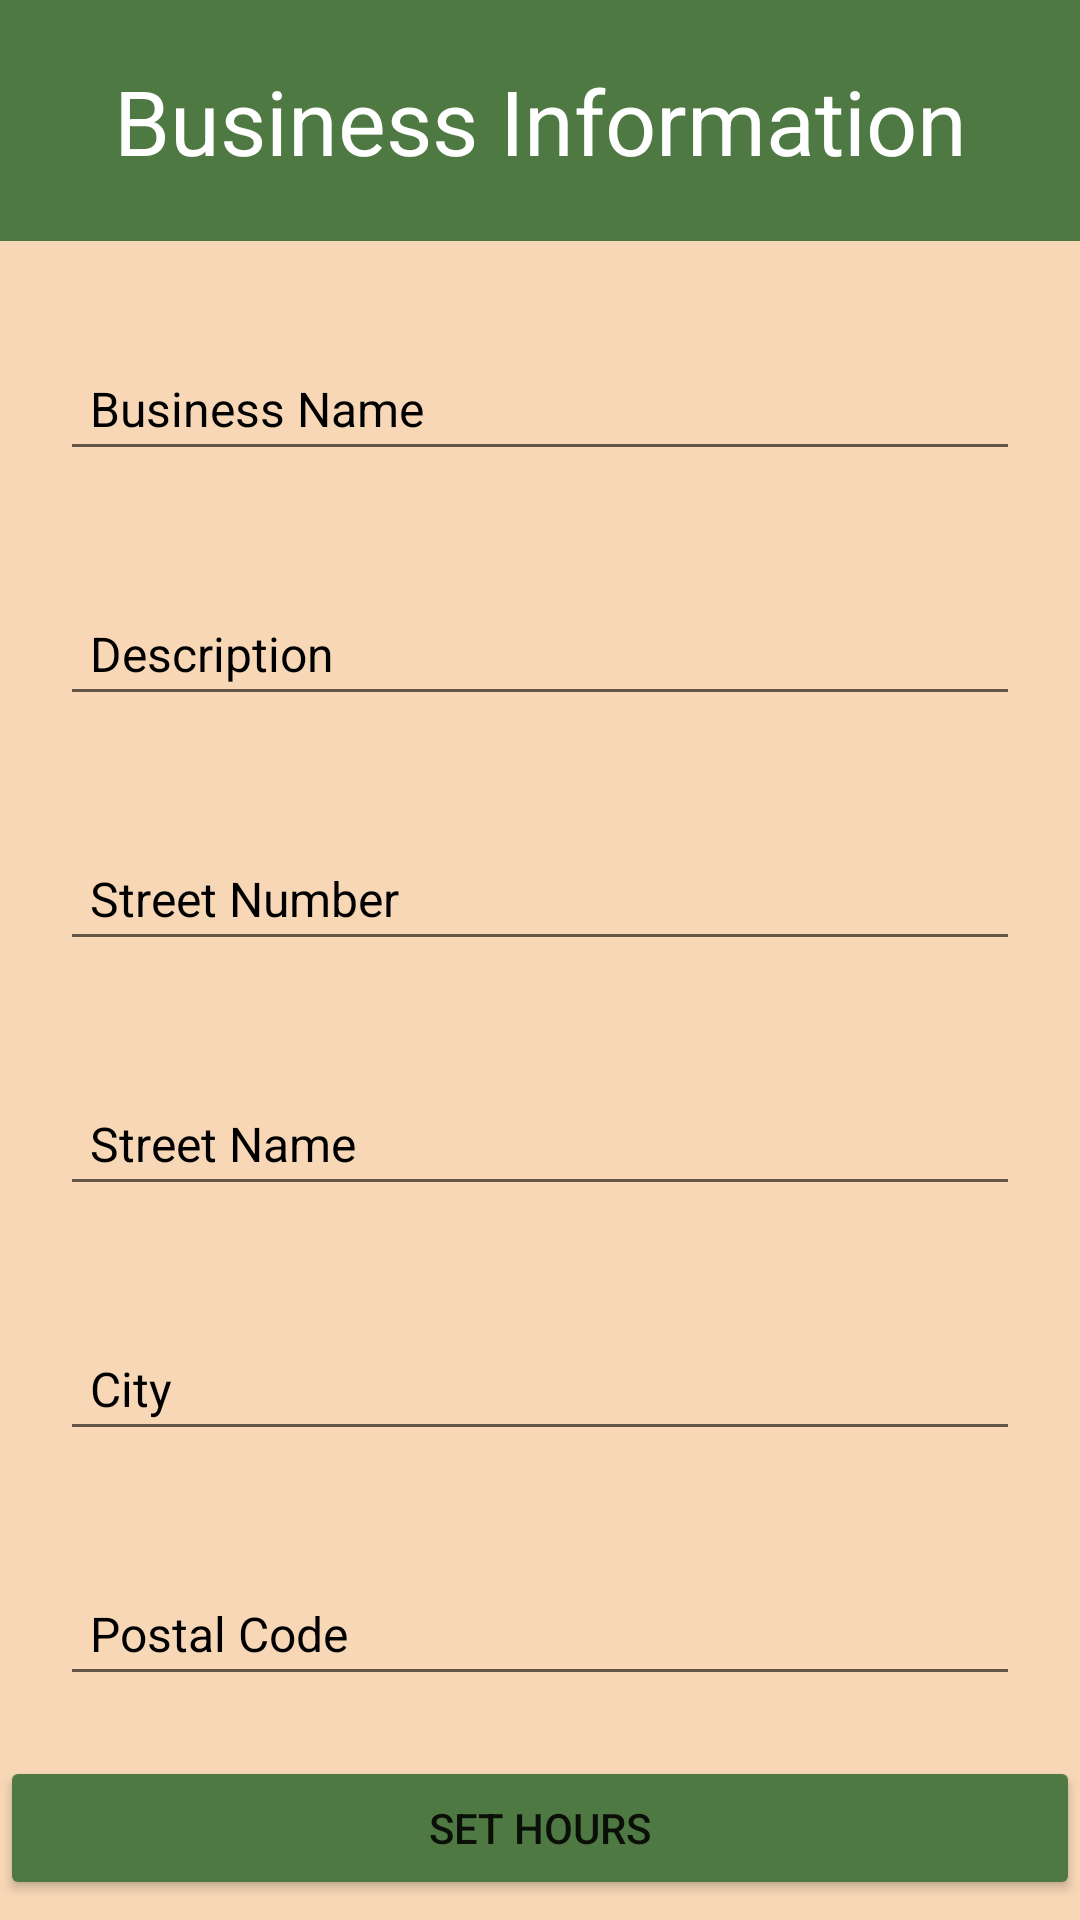

Android layout source for this screen:
<!-- AndroidManifest.xml: application theme Theme.FindMyFlavour -->
<!-- res/layout/activity_add_business.xml -->
<?xml version="1.0" encoding="utf-8"?>
<LinearLayout xmlns:android="http://schemas.android.com/apk/res/android"
    xmlns:app="http://schemas.android.com/apk/res-auto"
    xmlns:tools="http://schemas.android.com/tools"
    android:layout_width="match_parent"
    android:layout_height="match_parent"
    android:orientation="vertical"
    tools:context=".AddBusiness"
    android:background="@color/PeachPuff">

    <TextView
        android:id="@+id/add_business_title"
        android:layout_width="match_parent"
        android:layout_height="wrap_content"
        android:text="@string/business_information"
        style="@style/AddBusinessTitleTextView"/>

    <EditText
        android:id="@+id/enter_business_name"
        android:layout_width="match_parent"
        android:layout_height="wrap_content"
        android:hint="@string/business_name"
        style="@style/AddBusinessEditTexts"/>

    <EditText
        android:id="@+id/enter_business_description"
        android:layout_width="match_parent"
        android:layout_height="wrap_content"
        android:hint="@string/business_description"
        style="@style/AddBusinessEditTexts"/>

    <EditText
        android:id="@+id/enter_business_streetNum"
        android:layout_width="match_parent"
        android:layout_height="wrap_content"
        android:hint="@string/business_street_number"
        style="@style/AddBusinessEditTexts"/>

    <EditText
        android:id="@+id/enter_business_street"
        android:layout_width="match_parent"
        android:layout_height="wrap_content"
        android:hint="@string/street_name"
        style="@style/AddBusinessEditTexts"/>

    <EditText
        android:id="@+id/enter_business_city"
        android:layout_width="match_parent"
        android:layout_height="wrap_content"
        android:hint="@string/city"
        style="@style/AddBusinessEditTexts"/>

    <EditText
        android:id="@+id/enter_business_postal_code"
        android:layout_width="match_parent"
        android:layout_height="wrap_content"
        android:hint="@string/postal_code"
        style="@style/AddBusinessEditTexts"/>

    <Button
        android:id="@+id/add_business_submit_btn"
        android:layout_width="match_parent"
        android:layout_height="wrap_content"
        style="@style/GeneralButton"
        android:text="@string/set_hours"
        android:onClick="insertNewBusiness"/>

</LinearLayout>
<!-- resources referenced by this layout -->
<resources>
  <color name="PeachPuff">#FFF7D7B6</color>
  <string name="business_description">Description</string>
  <string name="business_information">Business Information</string>
  <string name="business_name">Business Name</string>
  <string name="business_street_number">Street Number</string>
  <string name="city">City</string>
  <string name="postal_code">Postal Code</string>
  <string name="set_hours">Set Hours</string>
  <string name="street_name">Street Name</string>
  <style name="AddBusinessEditTexts" parent="GeneralEditText">
          <item name="android:textSize">16sp</item>
          <item name="android:padding">10dp</item>
          <item name="android:layout_margin">20dp</item>
      </style>
  <style name="AddBusinessTitleTextView" parent="GeneralTitleTextView">
          <item name="android:textSize">30sp</item>
          <item name="android:padding">20dp</item>
          <item name="android:layout_marginBottom">15dp</item>
      </style>
  <style name="GeneralButton" parent="Widget.AppCompat.Button">
          <item name="backgroundTint">@color/FernGreen</item>
      </style>
  <style name="Theme.FindMyFlavour" parent="Theme.MaterialComponents.DayNight.NoActionBar">
          
          <item name="colorPrimary">@color/FernGreen</item>
          <item name="colorPrimaryVariant">@color/SeafoamGreen</item>
          <item name="colorOnPrimary">@color/white</item>
          
          <item name="colorSecondary">@color/SeafoamGreen</item>
          <item name="colorSecondaryVariant">@color/FernGreen</item>
          <item name="colorOnSecondary">@color/black</item>
          
          <item name="android:statusBarColor" tools:targetApi="l">?attr/colorPrimaryVariant</item>
          
      </style>
  <style name="GeneralEditText" parent="Theme.AppCompat">
          <item name="android:textColor">@color/black</item>
          <item name="android:textColorHint">@color/black</item>
      </style>
  <style name="GeneralTitleTextView" parent="Theme.AppCompat">
          <item name="android:textAlignment">center</item>
          <item name="android:background">@color/FernGreen</item>
          <item name="android:textColor">@color/white</item>
      </style>
  <color name="FernGreen">#FF4F7942</color>
  <color name="SeafoamGreen">#FF9FE2BF</color>
  <color name="white">#FFFFFFFF</color>
  <color name="black">#FF000000</color>
</resources>
